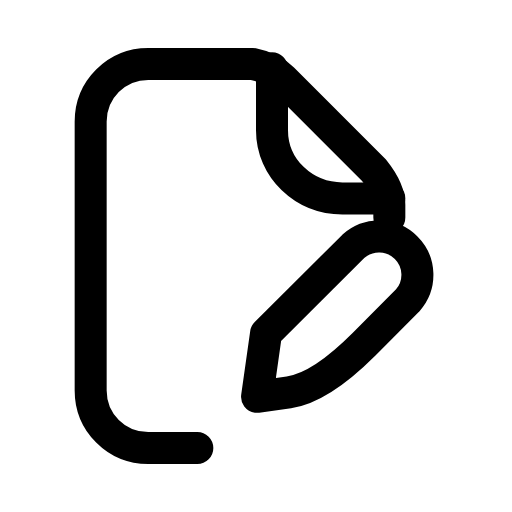
t = 0.00 s
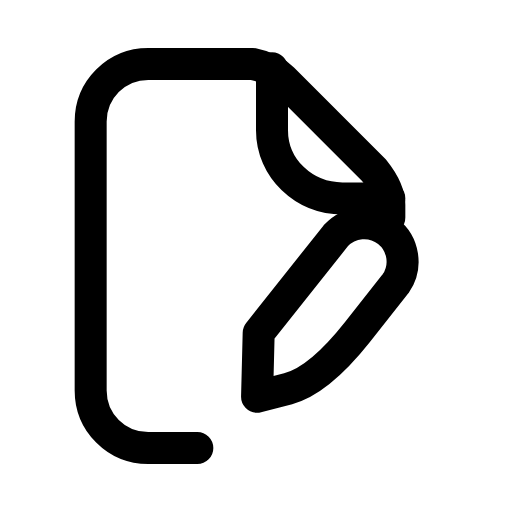
t = 0.26 s
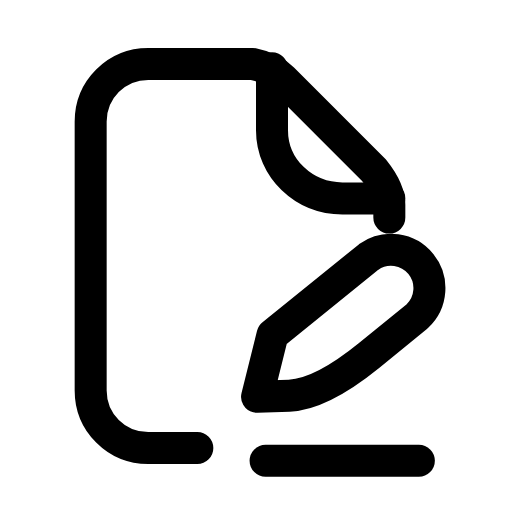
t = 0.53 s
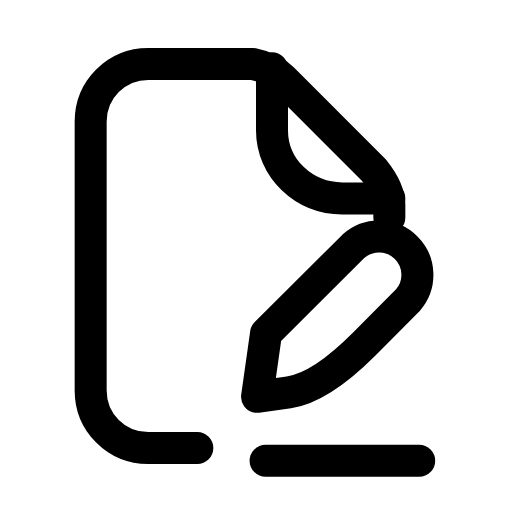
t = 0.78 s
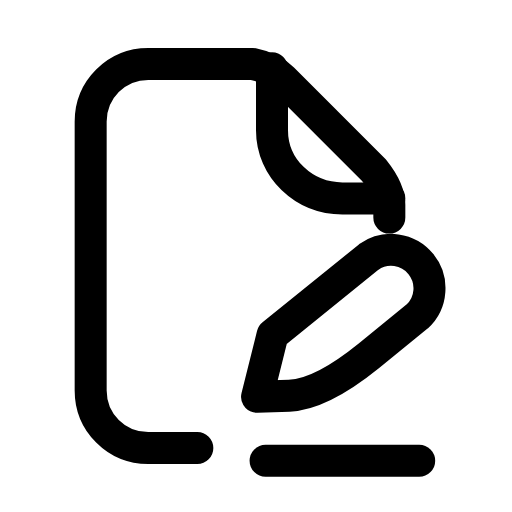
t = 1.06 s
t = 1.33 s: frame unchanged from t = 0.00 s, image omitted

The animated SVG that drew these frames (rendered in a browser with its animation timeline set to each time). Animation: 2 SMIL elements (animate=1,animateTransform=1); one cycle of 1.60 s, repeats indefinitely.

<svg xmlns="http://www.w3.org/2000/svg" width="24" height="24" viewBox="0 0 24 24" fill="none"><g transform="translate(-0.75 0)"><path stroke="currentColor" stroke-width="1.5" stroke-linecap="round" stroke-linejoin="round" fill="none" d="M10 21L7.7 21C6.2 21 5 19.8 5 18.3L5 5.7C5 4.2 6.2 3 7.7 3L12.6 3C13.1 3.1 13.6 3.3 14 3.7L18.3 8C18.7 8.5 19 9 19 9.6L19 10.2"></path><path stroke="currentColor" stroke-width="1.5" stroke-linecap="round" stroke-linejoin="round" fill="none" d="M13.5 3.2L13.5 6.1C13.5 7.9 15 9.3 16.8 9.3L19 9.3"></path><g><animateTransform attributeName="transform" type="rotate" values="0 12.8 18.6;0 12.8 18.6;-8 12.8 18.6;6 12.8 18.6;0 12.8 18.6;0 12.8 18.6;6 12.8 18.6;-8 12.8 18.6;0 12.8 18.6;0 12.8 18.6;0 12.8 18.6" keyTimes="0;0.135;0.2475;0.36;0.45;0.6;0.66;0.735;0.81;0.9;1" dur="1.6s" repeatCount="indefinite" calcMode="spline" keySplines="0.16 1 0.3 1;0.16 1 0.3 1;0.16 1 0.3 1;0.16 1 0.3 1;0.16 1 0.3 1;0.16 1 0.3 1;0.16 1 0.3 1;0.16 1 0.3 1;0.16 1 0.3 1;0.16 1 0.3 1"/><path stroke="currentColor" stroke-width="1.5" stroke-linecap="round" stroke-linejoin="round" fill="none" d="M12.8 18.6L14.29 18.39Q15.77 18.18 17.82 16.13L19.87 14.07A1.8 1.8 0 0 0 17.33 11.53L13.22 15.63Z"></path></g><line stroke="currentColor" stroke-width="1.5" stroke-linecap="round" stroke-linejoin="round" fill="none" x1="13.2" y1="21.6" x2="20.4" y2="21.6" pathLength="1" stroke-dasharray="1"><animate attributeName="stroke-dashoffset" values="1;1;0;0;0;0;1;1;1" keyTimes="0;0.2475;0.36;0.45;0.6;0.66;0.735;0.9;1" dur="1.6s" repeatCount="indefinite" calcMode="spline" keySplines="0.16 1 0.3 1;0.16 1 0.3 1;0.16 1 0.3 1;0.16 1 0.3 1;0.16 1 0.3 1;0.16 1 0.3 1;0.16 1 0.3 1;0.16 1 0.3 1"/></line></g></svg>
